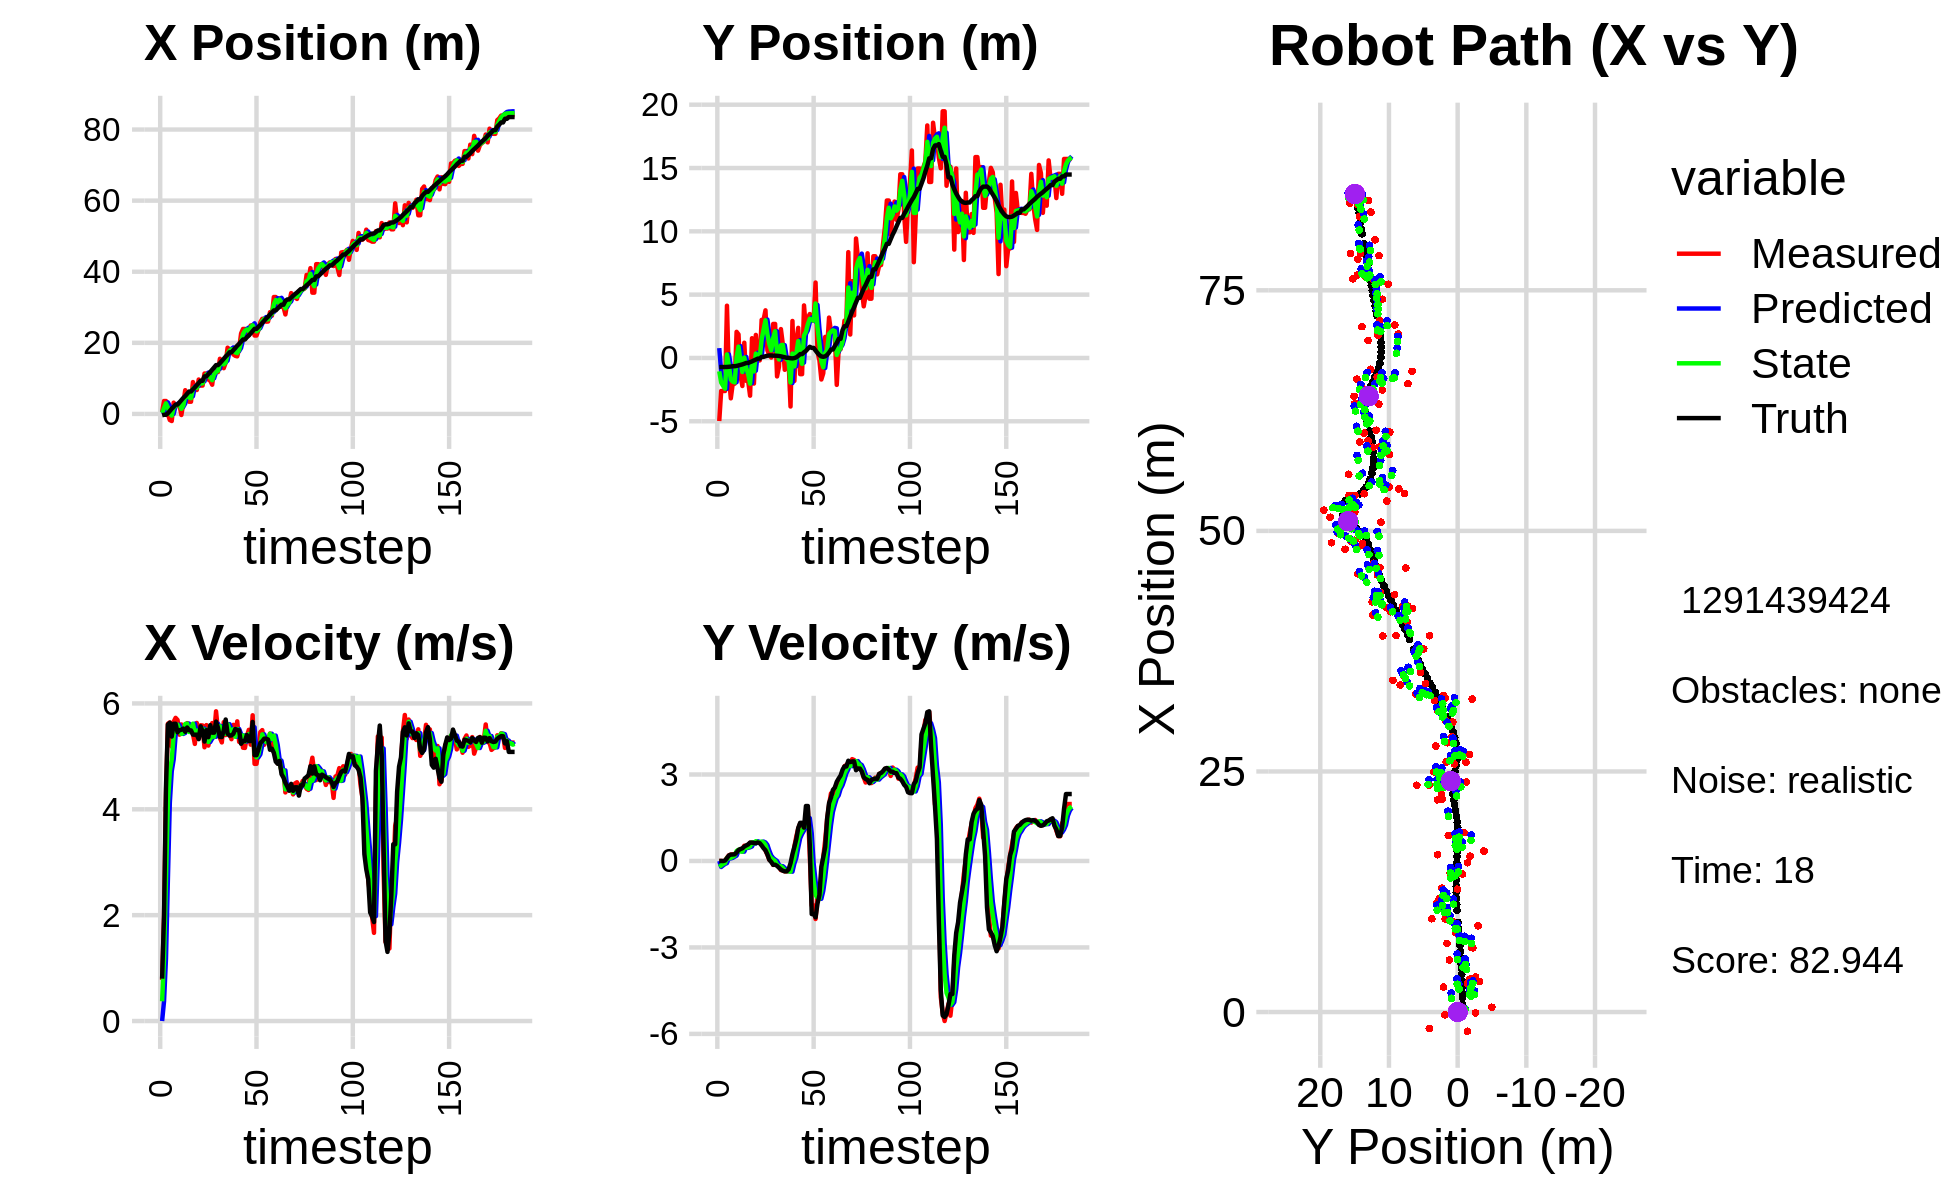

Values plotted in this chart, from the file beside it:
-8.484098297655841281e-02, 1.214064240928638849e+00, 0.000000000000000000e+00, -0.000000000000000000e+00, 0.000000000000000000e+00, 0.000000000000000000e+00, 0.000000000000000000e+00, 0.000000000000000000e+00, -3.402821471626988475e-02, 7.763937904930180434e-01, 0.000000000000000000e+00, 0.000000000000000000e+00, -3.811203540750158769e-01, -7.160054435700899944e-01, 0.000000000000000000e+00, 0.000000000000000000e+00, 0.000000000000000000e+00, 3.363782161613926291e-05
4.995453652663230937e-01, -4.981395667898071977e+00, 7.739999175982448243e-01, -3.325366146918462811e-04, -3.402821471626988475e-02, 7.763937904930180434e-01, 0.000000000000000000e+00, 0.000000000000000000e+00, 2.982340432752485504e-01, -1.054010285668053326e+00, 3.726099823271361577e-01, -2.088308084318246660e-01, -3.778282702498584888e-01, -7.160052714647350269e-01, 8.000000000000000444e-01, 0.000000000000000000e+00, 8.000000119209289551e-01, 4.296338884159922600e-04
3.639584630698048606e+00, -2.607162307901651044e+00, 1.953999990426430466e+00, -1.500189089674089902e-04, 3.354950415079621662e-01, -1.074893366511235904e+00, 3.726099823271361577e-01, -2.088308084318246660e-01, 1.661885232651112876e+00, -1.944505050613287045e+00, 1.174163833519173528e+00, -1.546550205512837173e-01, -2.413727344392400109e-01, -7.160281653590113704e-01, 2.000000000000000000e+00, 0.000000000000000000e+00, 2.000000000000000000e+00, 7.677528628846630454e-05
3.639584630698048606e+00, -2.607162307901651044e+00, 4.245997234236964069e+00, -4.679692942662723974e-03, 1.779301616003030162e+00, -1.959970552668415467e+00, 1.174163833519173528e+00, -1.546550205512837173e-01, 2.977824320945539949e+00, -2.207054532338241337e+00, 2.677976058905727541e+00, -1.051566368312175093e-01, -2.413727344392400109e-01, -7.160281653590113704e-01, 4.400000000000000355e+00, -3.000000000000000062e-03, 4.400000095367431641e+00, 1.102141803130507469e-03
-8.655652399422933407e-02, -2.611965277921126205e+00, 5.615996764552228626e+00, -6.189627306673143106e-03, 3.245621926836112614e+00, -2.217570196021362960e+00, 2.677976058905727541e+00, -1.051566368312175093e-01, 1.804259842238101097e+00, -2.426393379327789646e+00, 4.121974100344093728e+00, -7.495651393252542039e-02, 1.863730846632332683e-01, -7.162555242969750324e-01, 5.599999999999999645e+00, 1.499999999999999944e-02, 5.599999904632568359e+00, 1.102141803130507469e-03
-1.714687019604656637e+00, 4.126024196763753871e+00, 5.641849957860629594e+00, 1.139274932851817718e-01, 2.216457252272510559e+00, -2.433889030721042346e+00, 4.121974100344093728e+00, -7.495651393252542039e-02, 1.677270206237944095e-01, 2.761407418555816840e-01, 4.719659573941168418e+00, 1.022480934236509875e-01, 8.246177136500917326e-01, -7.123513712583602331e-01, 5.636000000000000121e+00, 9.800000000000000377e-02, 5.636000156402587891e+00, -2.019054256379604340e-02
-1.996311813936128665e+00, -1.430006781101648361e+00, 5.184328436564701548e+00, 1.951531696782664582e-01, 6.396929780179112512e-01, 2.863655511979467660e-01, 4.719659573941168418e+00, 1.022480934236509875e-01, -4.697345653034465940e-01, -6.011965437511874732e-01, 4.941113139642823171e+00, 8.867384625366694917e-02, 1.470331519557793953e+00, -6.982246428105706171e-01, 5.373999999999999666e+00, 1.900000000000000022e-01, 5.376999855041503906e+00, -3.762513771653175354e-02
3.168220609600266968e+00, -3.188742321273791536e+00, 5.653607354724401013e+00, 2.229075868424617579e-01, 2.437674866083572311e-02, -5.923291591258207367e-01, 4.941113139642823171e+00, 8.867384625366694917e-02, 1.782219937714507596e+00, -1.713138860212721770e+00, 5.391996749319413418e+00, 1.064227246351691913e-01, 1.988569587220572643e+00, -6.792403882398303505e-01, 5.615999999999999659e+00, 2.210000000000000020e-01, 5.619999885559082031e+00, -3.940708562731742859e-02
2.254161864859075770e+00, -2.034772821414710275e+00, 5.727549786015126543e+00, 2.258229518280592818e-01, 2.321419612646448805e+00, -1.702496587749204870e+00, 5.391996749319413418e+00, 1.064227246351691913e-01, 2.282081141598941265e+00, -1.866397608836137367e+00, 5.552966437980034087e+00, 1.464729180954061349e-01, 2.624510139464503400e+00, -6.540725914297814692e-01, 5.615999999999999659e+00, 2.240000000000000047e-01, 5.619999885559082031e+00, -3.940708562731742859e-02
2.254161864859075770e+00, -2.034772821414710275e+00, 5.687844618192883672e+00, 2.422205091652447073e-01, 2.837377785396944851e+00, -1.851750317026596759e+00, 5.552966437980034087e+00, 1.464729180954061349e-01, 2.531288005912297745e+00, -1.932086094540875543e+00, 5.599160507902877448e+00, 1.833332581995142374e-01, 2.624510139464503400e+00, -6.540725914297814692e-01, 5.455000000000000071e+00, 2.310000000000000109e-01, 5.460000038146972656e+00, -4.255992546677589417e-02
2.589538067594521653e+00, 2.062038718373540913e+00, 5.410188161232052373e+00, 2.908443871833364391e-01, 3.091204056702585579e+00, -1.913752768720924147e+00, 5.599160507902877448e+00, 1.833332581995142374e-01, 2.887375613900720506e+00, 6.067469687474513762e-02, 5.509483268571779391e+00, 3.456070975372864118e-01, 3.251715034359330847e+00, -6.270319829685546686e-01, 5.493999999999999773e+00, 2.929999999999999827e-01, 5.500999927520751953e+00, -5.370694771409034729e-02
-2.927023474459536367e-01, 1.861741735111217766e+00, 5.603117551738100666e+00, 3.801732136168001763e-01, 3.438323940757898711e+00, 9.523540662847378158e-02, 5.509483268571779391e+00, 3.456070975372864118e-01, 1.430806209568194376e+00, 8.961456346050413746e-01, 5.424255556762213715e+00, 3.892231764203401556e-01, 3.882955879156646528e+00, -5.921631313834607724e-01, 5.503000000000000114e+00, 3.750000000000000000e-01, 5.515999794006347656e+00, -6.774646788835525513e-02
2.934220999253761786e+00, -1.412541703086590106e+00, 5.463304099645603706e+00, 4.009914112920188178e-01, 1.973231765244415792e+00, 9.350679522470753957e-01, 5.424255556762213715e+00, 3.892231764203401556e-01, 2.376755140241876507e+00, -2.127233439030257189e-01, 5.441390358447452336e+00, 3.277530985929043572e-01, 4.516599983103303018e+00, -5.489359055965241652e-01, 5.525000000000000355e+00, 4.139999999999999791e-01, 5.539999961853027344e+00, -7.326585799455642700e-02
6.672715037810094785e+00, -2.212897092656908704e+00, 5.509180697290605444e+00, 4.043586266802559059e-01, 2.920894176086621830e+00, -1.799480340437352721e-01, 5.441390358447452336e+00, 3.277530985929043572e-01, 4.946497096430893414e+00, -1.111938750113489638e+00, 5.611403395485104362e+00, 3.233465797978715139e-01, 5.043255180108399571e+00, -5.093497342275562501e-01, 5.464000000000000412e+00, 4.390000000000000013e-01, 5.481999874114990234e+00, -7.326585799455642700e-02
5.401035934594685450e+00, 1.202377839598745446e+00, 5.628295845690757027e+00, 5.279142858961400897e-01, 5.507637435979403584e+00, -1.079604092133702453e+00, 5.611403395485104362e+00, 3.233465797978715139e-01, 5.461917331793158858e+00, 3.087702621633336975e-02, 5.619569716229434242e+00, 4.710023451822932250e-01, 5.675728172204536293e+00, -4.557854687361641566e-01, 5.544999999999999929e+00, 5.010000000000000009e-01, 5.567999839782714844e+00, -9.352284669876098633e-02
3.430530398684926485e+00, -1.808005855994519129e+00, 5.494881610421479934e+00, 5.154005014982420141e-01, 6.023874303416102194e+00, 7.797726073456269502e-02, 5.619569716229434242e+00, 4.710023451822932250e-01, 4.621080047064735297e+00, -7.948096647964741912e-01, 5.460265643420261661e+00, 4.537671366394310790e-01, 6.309080452039884435e+00, -3.961732839071939183e-01, 5.493999999999999773e+00, 5.390000000000000346e-01, 5.519999980926513672e+00, -9.352284669876098633e-02
3.430530398684926485e+00, -1.808005855994519129e+00, 5.546253114516809468e+00, 5.654195460177403598e-01, 5.167106611406761196e+00, -7.494329511325310555e-01, 5.460265643420261661e+00, 4.537671366394310790e-01, 4.427451946383717640e+00, -1.255772790652153859e+00, 5.506479547671009556e+00, 4.728024117738771070e-01, 6.309080452039884435e+00, -3.961732839071939183e-01, 5.490000000000000213e+00, 5.729999999999999538e-01, 5.519999980926513672e+00, -1.015952304005622864e-01
8.960206359790724662e+00, -2.981033668781978285e+00, 5.423551496126812310e+00, 6.298329821671411199e-01, 4.978099901150818241e+00, -1.208492549474766253e+00, 5.506479547671009556e+00, 4.728024117738771070e-01, 7.106828582657881199e+00, -2.031710615967766920e+00, 5.617254742216569952e+00, 5.029480325511092031e-01, 6.938454002015759237e+00, -3.309494111722121046e-01, 5.410999999999999588e+00, 6.380000000000000115e-01, 5.448999881744384766e+00, -1.156113967299461365e-01
7.125288039665958806e+00, 1.557720198216677288e+00, 5.235171422748526204e+00, 6.220630553922751327e-01, 7.668554056879537839e+00, -1.981415812712655988e+00, 5.617254742216569952e+00, 5.029480325511092031e-01, 7.452306536320898012e+00, -2.849480065642600035e-01, 5.442759333515019726e+00, 6.424774323937421094e-01, 7.455906242026115294e+00, -2.708004569158634633e-01, 5.408999999999999808e+00, 6.350000000000000089e-01, 5.446000099182128906e+00, -1.182692795991897583e-01
6.723947137256055306e+00, -2.023223148084089651e+00, 5.631009862391225695e+00, 6.464939580309136957e-01, 7.996582469672399718e+00, -2.207002633248857926e-01, 5.442759333515019726e+00, 6.424774323937421094e-01, 7.329763068677346283e+00, -1.064441195687000796e+00, 5.487977923659423496e+00, 6.070364051618594159e-01, 8.075493186784632016e+00, -1.974780424800178236e-01, 5.410000000000000142e+00, 6.250000000000000000e-01, 5.446000099182128906e+00, -1.143091022968292236e-01
9.678666085305074773e+00, 1.817326678279598706e+00, 5.396577728106294991e+00, 6.280436114384229107e-01, 7.878560861043288455e+00, -1.003737555170814755e+00, 5.487977923659423496e+00, 6.070364051618594159e-01, 8.649543808045875082e+00, 3.420117770042387928e-01, 5.435910361119852041e+00, 6.855104792346097264e-01, 8.691540092096113668e+00, -1.264908169065826204e-01, 5.325000000000000178e+00, 6.169999999999999929e-01, 5.360000133514404297e+00, -1.158569529652595520e-01
7.981336921754658142e+00, -1.913830348585362495e-01, 5.587290489670533766e+00, 6.502384055384662354e-01, 9.193134844157860641e+00, 4.105628249276997987e-01, 5.435910361119852041e+00, 6.855104792346097264e-01, 8.557348945125792028e+00, 1.271997649128702168e-01, 5.464175284758860940e+00, 6.580779093167289373e-01, 9.321857779876481231e+00, -5.322776846597292166e-02, 5.567999999999999616e+00, 6.420000000000000151e-01, 5.605000019073486328e+00, -1.158569529652595520e-01
7.981336921754658142e+00, -1.913830348585362495e-01, 5.583225506315349307e+00, 6.418657642481077064e-01, 9.103766473601677234e+00, 1.930075558445430994e-01, 5.464175284758860940e+00, 6.580779093167289373e-01, 8.619451965037546515e+00, 9.794103622916133789e-03, 5.526003487663640357e+00, 6.419999811902576958e-01, 9.321857779876481231e+00, -5.322776846597292166e-02, 5.477000000000000313e+00, 6.169999999999999929e-01, 5.511000156402587891e+00, -1.144607588648796082e-01
1.136488452536421434e+01, 3.006674840723644770e+00, 5.171438299416277751e+00, 5.630554002854284423e-01, 9.172052313803909840e+00, 7.399410174194190337e-02, 5.526003487663640357e+00, 6.419999811902576958e-01, 1.031448736247045694e+01, 1.452383882619778799e+00, 5.435073589694818352e+00, 6.724543250145632589e-01, 1.056800493585890877e+01, 8.337362079048148134e-02, 5.280000000000000249e+00, 5.370000000000000329e-01, 5.307000160217285156e+00, -1.084507182240486145e-01
1.136488452536421434e+01, 3.006674840723644770e+00, 5.590581265390073717e+00, 5.122454089411567768e-01, 1.085799472143993860e+01, 1.519629315121235225e+00, 5.435073589694818352e+00, 6.724543250145632589e-01, 1.106963169844524764e+01, 2.222176556484830812e+00, 5.502956406039400505e+00, 6.409873329100682637e-01, 1.056800493585890877e+01, 8.337362079048148134e-02, 5.495000000000000107e+00, 4.420000000000000040e-01, 5.513000011444091797e+00, -9.137137234210968018e-02
9.695316046513113406e+00, 3.760477080169966513e+00, 5.203614342522464575e+00, 3.592417152668422875e-01, 1.161992733904918751e+01, 2.286275289775837827e+00, 5.502956406039400505e+00, 6.409873329100682637e-01, 1.057488471273909880e+01, 2.975138516967521074e+00, 5.271550514182521852e+00, 5.558698341345843508e-01, 1.119618448628238028e+01, 1.373586799925088364e-01, 5.362000000000000099e+00, 3.699999999999999956e-01, 5.375000000000000000e+00, -6.892759352922439575e-02
9.342652410330027024e+00, 5.993947227686490242e-01, 5.382706806351520434e+00, 2.150286981941895992e-01, 1.110203976415735028e+01, 3.030725500380979653e+00, 5.271550514182521852e+00, 5.558698341345843508e-01, 1.034183997098329222e+01, 1.870120646559740640e+00, 5.335662173373882489e+00, 3.563112480733785503e-01, 1.182475504243526743e+01, 1.768112924299796718e-01, 5.589000000000000412e+00, 2.240000000000000047e-01, 5.592999935150146484e+00, -3.992683067917823792e-02
8.219247192450067629e+00, 2.321925375602024999e-01, 5.628850586197027717e+00, 4.103879404471667824e-02, 1.087540618832067985e+01, 1.905751771367078407e+00, 5.335662173373882489e+00, 3.563112480733785503e-01, 9.486717828753965520e+00, 1.109594655512143424e+00, 5.374399258092417142e+00, 1.877505979349356202e-01, 1.245689424884500340e+01, 1.965088382910823717e-01, 5.448000000000000398e+00, 3.899999999999999994e-02, 5.447999954223632812e+00, -7.290665525943040848e-03
1.276694890818292727e+01, 3.145182010805953193e-02, 5.414856048567685320e+00, 3.947860380303568756e-02, 1.002415775456320723e+01, 1.128369715305636900e+00, 5.374399258092417142e+00, 1.877505979349356202e-01, 1.120488613398216060e+01, 6.053471691987580838e-01, 5.371164774256770968e+00, 1.002543428735784281e-01, 1.308181223237916235e+01, 1.965928813473543091e-01, 5.448000000000000398e+00, -3.699999999999999817e-02, 5.447999954223632812e+00, -7.290665525943040848e-03
1.178413996091946636e+01, 2.686200751379455909e+00, 5.851375987454048300e+00, -1.378766608406675198e-01, 1.174200261140783752e+01, 6.153726034861158878e-01, 5.371164774256770968e+00, 1.002543428735784281e-01, 1.179807793763815837e+01, 1.587968908634930454e+00, 5.617698279568090314e+00, 4.723316658879484625e-02, 1.373014673612224001e+01, 1.827818290591176065e-01, 5.657000000000000028e+00, -1.340000000000000080e-01, 5.658999919891357422e+00, 2.355875819921493530e-02
1.178413996091946636e+01, 2.686200751379455909e+00, 5.476480047969964460e+00, -1.290429437099246124e-01, 1.235984776559496723e+01, 1.592692225293810049e+00, 5.617698279568090314e+00, 4.723316658879484625e-02, 1.211576534559008955e+01, 2.106699489642187118e+00, 5.557910487543209932e+00, -9.767282277603761553e-04, 1.373014673612224001e+01, 1.827818290591176065e-01, 5.541000000000000369e+00, -1.310000000000000053e-01, 5.541999816894531250e+00, 2.355875819921493530e-02
1.550969573863214634e+01, -1.458217308710396454e+00, 5.349688805842082395e+00, -1.184435914381957722e-01, 1.267155639434441028e+01, 2.106601816819411166e+00, 5.557910487543209932e+00, -9.767282277603761553e-04, 1.415744859854758353e+01, 4.202796477438206502e-01, 5.571674002514059865e+00, -1.301068000583775752e-01, 1.426067575826077416e+01, 1.704630401899384917e-01, 5.366999999999999993e+00, -1.700000000000000122e-01, 5.369999885559082031e+00, 2.213666029274463654e-02
1.433409842828550396e+01, -6.995832178956086222e-01, 5.263827957306462579e+00, -1.827739736614775179e-01, 1.471461599879899040e+01, 4.072689677379828788e-01, 5.571674002514059865e+00, -1.301068000583775752e-01, 1.455965078638576493e+01, -1.178173691569184833e-01, 5.434319512573352995e+00, -1.776331808455071659e-01, 1.488616022463529021e+01, 1.543084525765917037e-01, 5.365000000000000213e+00, -2.349999999999999867e-01, 5.369999885559082031e+00, 3.470868989825248718e-02
1.286932572719900669e+01, 2.279121591101333610e+00, 5.646026567219310621e+00, -3.184515272160083899e-01, 1.510308273764310094e+01, -1.355806872414692110e-01, 5.434319512573352995e+00, -1.776331808455071659e-01, 1.393893921879445941e+01, 1.002387189066771711e+00, 5.447467774107791705e+00, -1.818610717478265082e-01, 1.550937876122498871e+01, 1.258487241781112709e-01, 5.490999999999999659e+00, -2.989999999999999880e-01, 5.499000072479248047e+00, 5.634307116270065308e-02
1.443451890375864011e+01, 1.093314065423789838e+00, 5.402399828641568647e+00, -3.222142643287043695e-01, 1.448368599620523867e+01, 9.842010818919890713e-01, 5.447467774107791705e+00, -1.818610717478265082e-01, 1.446372866483218900e+01, 1.032797935398479083e+00, 5.427324957430453622e+00, -2.379178826365182797e-01, 1.615652307845603275e+01, 8.830453367197818593e-02, 5.695999999999999730e+00, -3.390000000000000235e-01, 5.440000057220458984e+00, 5.957223102450370789e-02
1.863496837026254838e+01, -9.344544264918039911e-01, 5.478989351913665651e+00, -3.629856866254523862e-01, 1.500646116057523471e+01, 1.009006147134827280e+00, 5.427324957430453622e+00, -2.379178826365182797e-01, 1.692089531030127247e+01, 8.779170423070725704e-02, 5.608442608036560806e+00, -3.340901601459091985e-01, 1.668126711215025892e+01, 5.574847654875511593e-02, 5.427999999999999936e+00, -3.609999999999999876e-01, 5.440000057220458984e+00, 6.615380942821502686e-02
1.808587798474812303e+01, -2.927850642532176528e-01, 5.422144747948848043e+00, -3.587513040021492738e-01, 1.748173957110492793e+01, 5.438268821611633858e-02, 5.608442608036560806e+00, -3.340901601459091985e-01, 1.775035032213883568e+01, -1.104039258915915367e-01, 5.518098155996191245e+00, -3.523460848500216680e-01, 1.733470377292030662e+01, 1.097400421096125442e-02, 5.392000000000000348e+00, -3.579999999999999849e-01, 5.403999805450439453e+00, 6.606779992580413818e-02
1.808587798474812303e+01, -2.927850642532176528e-01, 5.324358503433423095e+00, -3.522813655618941553e-01, 1.830216013773845418e+01, -1.456385343765937146e-01, 5.518098155996191245e+00, -3.523460848500216680e-01, 1.817563061238116973e+01, -2.151950005093076213e-01, 5.409888647719625965e+00, -3.556577133390063095e-01, 1.733470377292030662e+01, 1.097400421096125442e-02, 5.395999999999999908e+00, -2.909999999999999809e-01, 5.403999805450439453e+00, 6.606779992580413818e-02
1.672828063385109942e+01, -3.833882019770495475e+00, 5.595565713213300540e+00, -1.960742023057667205e-01, 1.871661947715313090e+01, -2.507607718432082744e-01, 5.409888647719625965e+00, -3.556577133390063095e-01, 1.784348250177626838e+01, -1.942336801161550941e+00, 5.512286814347358010e+00, -3.711430232972273702e-01, 1.795445665706485627e+01, -2.332250907540156862e-02, 5.426999999999999602e+00, -7.900000000000000078e-02, 5.427000045776367188e+00, 3.502666577696800232e-02
1.633923158064525794e+01, 2.919674828115016663e+00, 5.405853649342861722e+00, 3.979706884592010968e-02, 1.839471118321100462e+01, -1.979451103491273622e+00, 5.512286814347358010e+00, -3.711430232972273702e-01, 1.730909247063837597e+01, 3.455224158468406248e-01, 5.369960746486130532e+00, -8.838628300124340420e-02, 1.857471498860146397e+01, -3.449706778582097011e-02, 5.516000000000000014e+00, 2.389999999999999902e-01, 5.520999908447265625e+00, -7.361714262515306473e-03
1.619595846503602843e+01, -1.813870296789504843e+00, 5.661825014933912215e+00, 5.015911419976656349e-01, 1.784608854528698885e+01, 3.366837875467162955e-01, 5.369960746486130532e+00, -8.838628300124340420e-02, 1.711614123352018169e+01, -6.678279484569971114e-01, 5.517791428297252665e+00, 1.085745941632700051e-01, 1.919490656237014292e+01, -1.050053590952728516e-02, 5.500000000000000000e+00, 4.869999999999999885e-01, 5.520999908447265625e+00, -8.836109191179275513e-02
1.835473725203895157e+01, 1.363404228011711572e+00, 5.274028312006415753e+00, 8.494642109395849072e-01, 1.766792037634990820e+01, -6.569704890406701248e-01, 5.517791428297252665e+00, 1.085745941632700051e-01, 1.801206562295042701e+01, 3.141940934379992001e-01, 5.422635461918177135e+00, 4.636175688791429605e-01, 1.972035250056660871e+01, 5.277128424561382258e-02, 5.490000000000000213e+00, 7.550000000000000044e-01, 5.540999889373779297e+00, -1.596940308809280396e-01
2.263434800485982379e+01, 2.376621618127323643e+00, 5.396400964360204000e+00, 1.127841193623825733e+00, 1.855432916914224606e+01, 3.605558503259135295e-01, 5.422635461918177135e+00, 4.636175688791429605e-01, 2.034384077155863935e+01, 1.328417954675006563e+00, 5.374451024265570531e+00, 7.868239374837593392e-01, 2.033260569006616336e+01, 1.636301418585719425e-01, 5.238000000000000433e+00, 1.141999999999999904e+00, 5.361000061035156250e+00, -2.060330659151077271e-01
2.390635880790163625e+01, -1.279641197504370664e+00, 5.163409498970947809e+00, 1.297758485524484806e+00, 2.088128587398519542e+01, 1.407100348423382385e+00, 5.374451024265570531e+00, 7.868239374837593392e-01, 2.245008841899786134e+01, 1.476922170062726636e-01, 5.395980197278358759e+00, 9.388148351934267888e-01, 2.093980726562250894e+01, 3.029086130880432326e-01, 5.290000000000000036e+00, 1.324000000000000066e+00, 5.453999996185302734e+00, -2.462370991706848145e-01
2.390635880790163625e+01, -1.279641197504370664e+00, 5.159530434077173489e+00, 1.296783531013749435e+00, 2.298968643872569828e+01, 2.415737005256153314e-01, 5.395980197278358759e+00, 9.388148351934267888e-01, 2.339853209298544101e+01, -4.701792180886469330e-01, 5.280040972720903447e+00, 1.053419597841525501e+00, 2.093980726562250894e+01, 3.029086130880432326e-01, 5.290000000000000036e+00, 1.324000000000000066e+00, 5.453999996185302734e+00, -2.462370991706848145e-01
2.358385047335890761e+01, 4.148381783579688786e+00, 5.381455836410282245e+00, 1.101354809328866313e+00, 2.392653619025753287e+01, -3.648372583044943718e-01, 5.280040972720903447e+00, 1.053419597841525501e+00, 2.375392457203510332e+01, 1.770293848232267653e+00, 5.317218435280967270e+00, 1.176216759568372128e+00, 2.155049547519985609e+01, 4.474776520998525742e-01, 5.403999999999999915e+00, 1.155999999999999917e+00, 5.526000022888183594e+00, -2.018698006868362427e-01
2.210879058036320188e+01, 2.247262313506604769e+00, 5.500903628984595173e+00, 1.226603859277358488e+00, 2.428564641556319970e+01, 1.887915524189104799e+00, 5.317218435280967270e+00, 1.176216759568372128e+00, 2.332262971464026791e+01, 2.058948634447774317e+00, 5.419978325034911393e+00, 1.205442915441129026e+00, 2.206863436124452704e+01, 5.542814280421070050e-01, 5.288999999999999702e+00, 1.905999999999999917e+00, 5.622000217437744141e+00, -2.193930894136428833e-01
2.486986550708848398e+01, 3.168410255319832558e+00, 5.221207480161230485e+00, 1.825090400019395931e+00, 2.386462754714375833e+01, 2.179492925991887375e+00, 5.419978325034911393e+00, 1.205442915441129026e+00, 2.437649148990242409e+01, 2.660446219836254400e+00, 5.361280551764034286e+00, 1.486489835853604946e+00, 2.267148718199953095e+01, 7.298099532667903233e-01, 5.288999999999999702e+00, 1.905999999999999917e+00, 5.622000217437744141e+00, -3.362768292427062988e-01
2.498829039924545370e+01, 3.468151643324378863e+00, 5.775915791331247107e+00, 1.887737345250826149e-01, 2.491261954507882592e+01, 2.809095203421614784e+00, 5.361280551764034286e+00, 1.486489835853604946e+00, 2.493615160482740478e+01, 3.092844367671897299e+00, 5.549876990344560390e+00, 9.601123666497196618e-01, 2.330165132888443935e+01, 8.782001271289204825e-01, 5.650000000000000355e+00, 5.540000000000000480e-01, 5.677000045776367188e+00, -3.267128020524978638e-02
2.205231413224892378e+01, 2.938658668597684986e+00, 4.859092772440912533e+00, -1.542343001554123738e+00, 2.549113930386186055e+01, 3.188855604336869209e+00, 5.549876990344560390e+00, 9.601123666497196618e-01, 2.365899669175996678e+01, 3.016720499449295989e+00, 5.050993168724102311e+00, -8.960675576004917264e-02, 2.393638738999973370e+01, 7.955135845598235722e-01, 5.022000000000000242e+00, -1.842000000000000082e+00, 5.348999977111816406e+00, 3.073551952838897705e-01
2.205231413224892378e+01, 2.938658668597684986e+00, 4.859092772440912533e+00, -1.542343001554123738e+00, 2.416409600863237728e+01, 3.007759823873290994e+00, 5.050993168724102311e+00, -8.960675576004917264e-02, 2.323496174706759376e+01, 2.943812832816741221e+00, 4.981163296617610925e+00, -6.972756751436465228e-01, 2.393638738999973370e+01, 7.955135845598235722e-01, 5.022000000000000242e+00, -1.842000000000000082e+00, 5.348999977111816406e+00, 3.073551952838897705e-01
2.356467661288190385e+01, 5.955012394856224134e+00, 5.104342989281144938e+00, -2.013169521473282764e+00, 2.373307807672935610e+01, 2.874085265302376513e+00, 4.981163296617610925e+00, -6.972756751436465228e-01, 2.365291544412511726e+01, 4.302703595133418268e+00, 5.036916233904105589e+00, -1.176031133721415323e+00, 2.451589044910204862e+01, 5.838990942085530156e-01, 5.128999999999999559e+00, -1.957000000000000073e+00, 5.489999771118164062e+00, 3.756723105907440186e-01
2.578443726854436946e+01, 4.774841210853274509e-01, 5.457971160737746352e+00, -1.216969553391623604e+00, 2.415660706751552667e+01, 4.185100481761276470e+00, 5.036916233904105589e+00, -1.176031133721415323e+00, 2.486829805064957810e+01, 2.430842874644414842e+00, 5.215799057673274675e+00, -1.277698477705508928e+00, 2.500735792500773869e+01, 3.981432457961451843e-01, 5.254999999999999893e+00, -1.479000000000000092e+00, 5.459000110626220703e+00, 2.193824201822280884e-01
2.675189492080955489e+01, -1.821103852504984133e-01, 5.496036443706795893e+00, -1.225457009453650103e+00, 2.538987795641690681e+01, 2.303073026873863949e+00, 5.215799057673274675e+00, -1.277698477705508928e+00, 2.611346014246954539e+01, 1.128980016124750074e+00, 5.416313454149079831e+00, -1.312563668621038904e+00, 2.560878977137600643e+01, 2.233827853615376335e-01, 5.286999999999999922e+00, -1.179999999999999938e+00, 5.416999816894531250e+00, 2.193824201822280884e-01
2.677278235547856511e+01, -1.700939224708360786e+00, 5.218734626353591644e+00, -5.038434476157825914e-01, 2.665509148788445515e+01, 9.977236492626462283e-01, 5.416313454149079831e+00, -1.312563668621038904e+00, 2.671147835651940738e+01, -2.610929701918147661e-01, 5.325083684128699701e+00, -1.036723661483291536e+00, 2.621877130877112094e+01, 1.196574708424883171e-01, 5.333999999999999631e+00, -2.010000000000000120e-01, 5.337999820709228516e+00, 9.624683856964111328e-02
2.596085610980289360e+01, -1.205292627535422989e+00, 5.323429690365772515e+00, 1.293031337822948268e-01, 2.724398672493227735e+01, -3.647653363401439086e-01, 5.325083684128699701e+00, -1.036723661483291536e+00, 2.657872468426666757e+01, -7.371591206568512966e-01, 5.270290094246790957e+00, -5.694217096344016404e-01, 2.683085188271369859e+01, 9.089513076312399908e-02, 5.336000000000000298e+00, 1.290000000000000036e-01, 5.337999820709228516e+00, -2.428466640412807465e-02
2.599200543724849055e+01, 1.663387253228551188e+00, 5.305772863499405467e+00, 7.244304833663167686e-01, 2.710575369369134791e+01, -7.941012916202914163e-01, 5.270290094246790957e+00, -5.694217096344016404e-01, 2.661002254557067559e+01, 3.959010201860297951e-01, 5.295267485499461024e+00, 2.643485620289254268e-02, 2.733970293397381823e+01, 1.256708642930448039e-01, 5.317000000000000171e+00, 4.809999999999999831e-01, 5.339000225067138672e+00, -1.356972008943557739e-01
2.862255415323181751e+01, 8.074587728183142410e-01, 5.431848397637237369e+00, 1.449796340854748733e+00, 2.713954929412062000e+01, 3.985445058063190604e-01, 5.295267485499461024e+00, 2.643485620289254268e-02, 2.791518405092193689e+01, 6.225405973953833660e-01, 5.427017366279502042e+00, 6.295873857648320859e-01, 2.793941912029007568e+01, 2.411683934247669248e-01, 5.125000000000000000e+00, 1.471000000000000085e+00, 5.331999778747558594e+00, -2.608264088630676270e-01
2.763293984492634792e+01, 3.186723424526940907e+00, 5.200532550822725142e+00, 1.944007637879560768e+00, 2.845788578754988762e+01, 6.854993359718666301e-01, 5.427017366279502042e+00, 6.295873857648320859e-01, 2.809503038586045065e+01, 1.896621514117774021e+00, 5.329741949220256458e+00, 1.235018937148507412e+00, 2.852261289975753655e+01, 4.239620705788423871e-01, 5.144000000000000128e+00, 2.008000000000000007e+00, 5.521999835968017578e+00, -3.577263951301574707e-01
3.288337430382511428e+01, 2.080672575499897814e+00, 5.104752023769766112e+00, 2.345939282827667061e+00, 2.862800458078247701e+01, 2.020123407832624896e+00, 5.329741949220256458e+00, 1.235018937148507412e+00, 3.081546217117465147e+01, 2.072658281164262650e+00, 5.392419230436226840e+00, 1.699877456281081445e+00, 2.911099228247649151e+01, 6.661308542004612532e-01, 5.065999999999999837e+00, 2.196000000000000174e+00, 5.521999835968017578e+00, -4.307754337787628174e-01
3.288337430382511428e+01, 2.080672575499897814e+00, 5.030243129435146621e+00, 2.311697983480366592e+00, 3.135470409421827398e+01, 2.242646026792370684e+00, 5.392419230436226840e+00, 1.699877456281081445e+00, 3.204314544775855467e+01, 2.179213197837639004e+00, 5.215330337211693923e+00, 1.951436707095423273e+00, 2.911099228247649151e+01, 6.661308542004612532e-01, 4.900999999999999801e+00, 2.464999999999999858e+00, 5.486000061035156250e+00, -4.307754337787628174e-01
... 124 more rows
